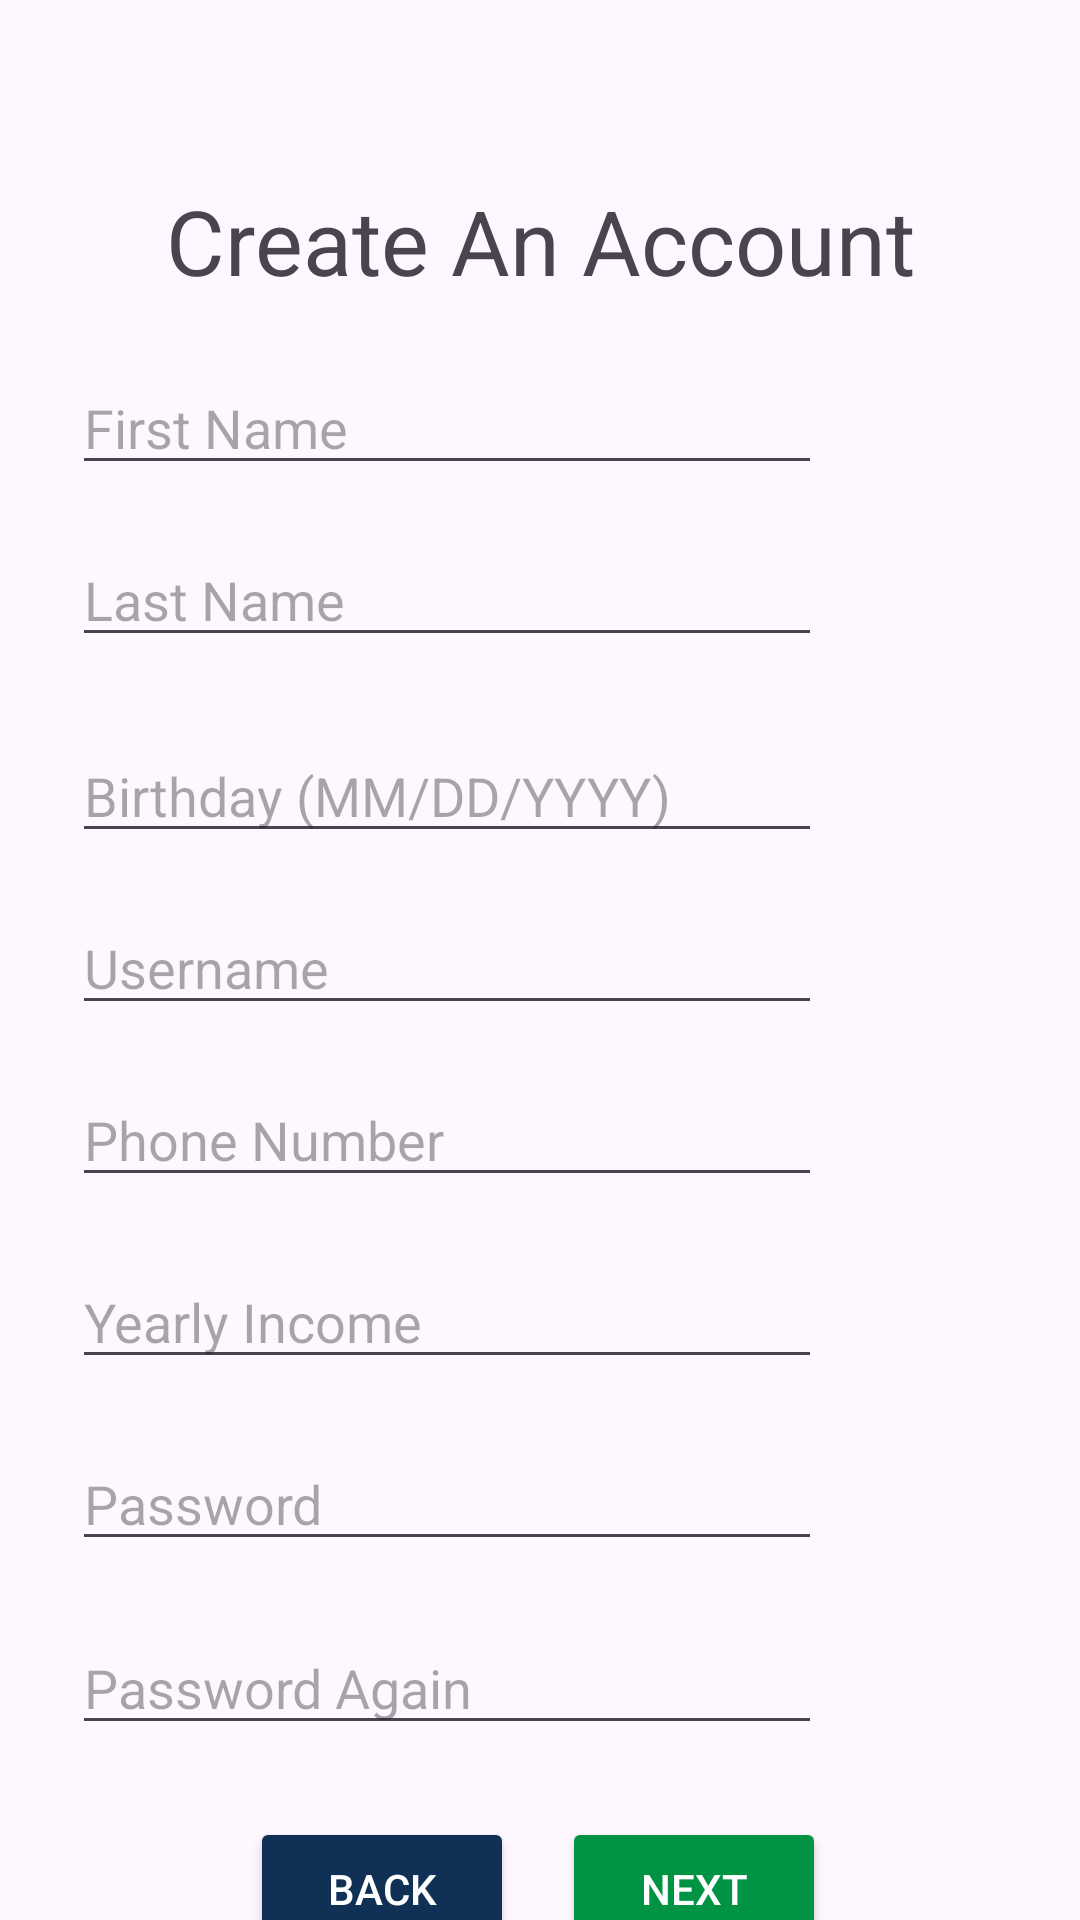

Write the Android layout XML for this screen, with the resource values it uses.
<!-- AndroidManifest.xml: application theme Theme.MoneyMan_Group1 -->
<!-- res/layout/activity_create_account.xml -->
<?xml version="1.0" encoding="utf-8"?>
<androidx.constraintlayout.widget.ConstraintLayout
    xmlns:android="http://schemas.android.com/apk/res/android"
    xmlns:tools="http://schemas.android.com/tools"
    xmlns:app="http://schemas.android.com/apk/res-auto"
    android:id="@+id/main"
    android:layout_width="match_parent"
    android:layout_height="match_parent"
    tools:context=".createAccount">

    <EditText
        android:id="@+id/yearlyIncomeText"
        android:layout_width="250dp"
        android:layout_height="wrap_content"
        android:hint="Yearly Income"
        app:layout_constraintBottom_toTopOf="@+id/password_toggle"
        app:layout_constraintEnd_toEndOf="parent"
        app:layout_constraintHorizontal_bias="0.217"
        app:layout_constraintStart_toStartOf="parent"
        app:layout_constraintTop_toBottomOf="@+id/phoneNumber" />

    <TextView
        android:id="@+id/titleOfPage"
        android:layout_width="0dp"
        android:layout_height="wrap_content"
        android:layout_marginTop="60dp"
        android:gravity="center"
        android:text="Create An Account"
        android:textSize="30sp"
        app:layout_constraintEnd_toEndOf="parent"
        app:layout_constraintHorizontal_bias="0.0"
        app:layout_constraintStart_toStartOf="parent"
        app:layout_constraintTop_toTopOf="parent" />

    <EditText
        android:id="@+id/firstNameBox"
        android:layout_width="250dp"
        android:layout_height="wrap_content"
        android:layout_marginTop="20dp"
        android:hint="First Name"
        app:layout_constraintEnd_toEndOf="parent"
        app:layout_constraintHorizontal_bias="0.217"
        app:layout_constraintStart_toStartOf="parent"
        app:layout_constraintTop_toBottomOf="@id/titleOfPage" />

    <EditText
        android:id="@+id/password_toggle"
        android:layout_width="250dp"
        android:layout_height="wrap_content"
        android:layout_marginTop="80dp"
        android:hint="Password"
        app:layout_constraintEnd_toEndOf="parent"
        app:layout_constraintHorizontal_bias="0.217"
        app:layout_constraintStart_toStartOf="parent"
        app:layout_constraintTop_toBottomOf="@id/phoneNumber" />

    <EditText
        android:id="@+id/password_toggle2"
        android:layout_width="250dp"
        android:layout_height="wrap_content"
        android:layout_marginTop="20dp"
        android:hint="Password Again"
        app:layout_constraintEnd_toEndOf="parent"
        app:layout_constraintHorizontal_bias="0.217"
        app:layout_constraintStart_toStartOf="parent"
        app:layout_constraintTop_toBottomOf="@id/password_toggle" />

    <EditText
        android:id="@+id/usernameBox"
        android:layout_width="250dp"
        android:layout_height="wrap_content"
        android:layout_marginTop="16dp"
        android:hint="Username"
        app:layout_constraintEnd_toEndOf="parent"
        app:layout_constraintHorizontal_bias="0.217"
        app:layout_constraintStart_toStartOf="parent"
        app:layout_constraintTop_toBottomOf="@id/bdayBox" />

    <EditText
        android:id="@+id/phoneNumber"
        android:layout_width="250dp"
        android:layout_height="wrap_content"
        android:layout_marginTop="16dp"
        android:hint="Phone Number"
        app:layout_constraintEnd_toEndOf="parent"
        app:layout_constraintHorizontal_bias="0.217"
        app:layout_constraintStart_toStartOf="parent"
        app:layout_constraintTop_toBottomOf="@id/usernameBox" />

    <EditText
        android:id="@+id/bdayBox"
        android:layout_width="250dp"
        android:layout_height="wrap_content"
        android:layout_marginTop="24dp"
        android:hint="Birthday (MM/DD/YYYY)"
        app:layout_constraintEnd_toEndOf="parent"
        app:layout_constraintHorizontal_bias="0.217"
        app:layout_constraintStart_toStartOf="parent"
        app:layout_constraintTop_toBottomOf="@id/lastNameBox" />

    <EditText
        android:id="@+id/lastNameBox"
        android:layout_width="250dp"
        android:layout_height="wrap_content"
        android:layout_marginTop="16dp"
        android:hint="Last Name"
        app:layout_constraintEnd_toEndOf="parent"
        app:layout_constraintHorizontal_bias="0.217"
        app:layout_constraintStart_toStartOf="parent"
        app:layout_constraintTop_toBottomOf="@id/firstNameBox" />


    <LinearLayout
        android:layout_width="wrap_content"
        android:layout_height="wrap_content"
        android:layout_marginTop="24dp"
        android:gravity="center"
        android:orientation="horizontal"
        app:layout_constraintEnd_toEndOf="parent"
        app:layout_constraintHorizontal_bias="0.497"
        app:layout_constraintStart_toStartOf="parent"
        app:layout_constraintTop_toBottomOf="@id/password_toggle2">

        <Button
            android:id="@+id/backbutton"
            android:layout_width="wrap_content"
            android:layout_height="wrap_content"
            android:layout_marginEnd="16dp"
            android:backgroundTint="#103155"
            android:textColor="@color/button_text_color"
            android:text="Back" />

        <Button
            android:id="@+id/nextbutton"
            android:layout_width="wrap_content"
            android:layout_height="wrap_content"
            android:backgroundTint="#009344"
            android:textColor="@color/button_text_color"
            android:text="Next" />

    </LinearLayout>
</androidx.constraintlayout.widget.ConstraintLayout>
<!-- resources referenced by this layout -->
<resources>
  <color name="button_text_color">#FFFFFF</color>
  <style name="Theme.MoneyMan_Group1" parent="Base.Theme.MoneyMan_Group1" />
  <style name="Base.Theme.MoneyMan_Group1" parent="Theme.Material3.DayNight.NoActionBar">
          
          
      </style>
</resources>
